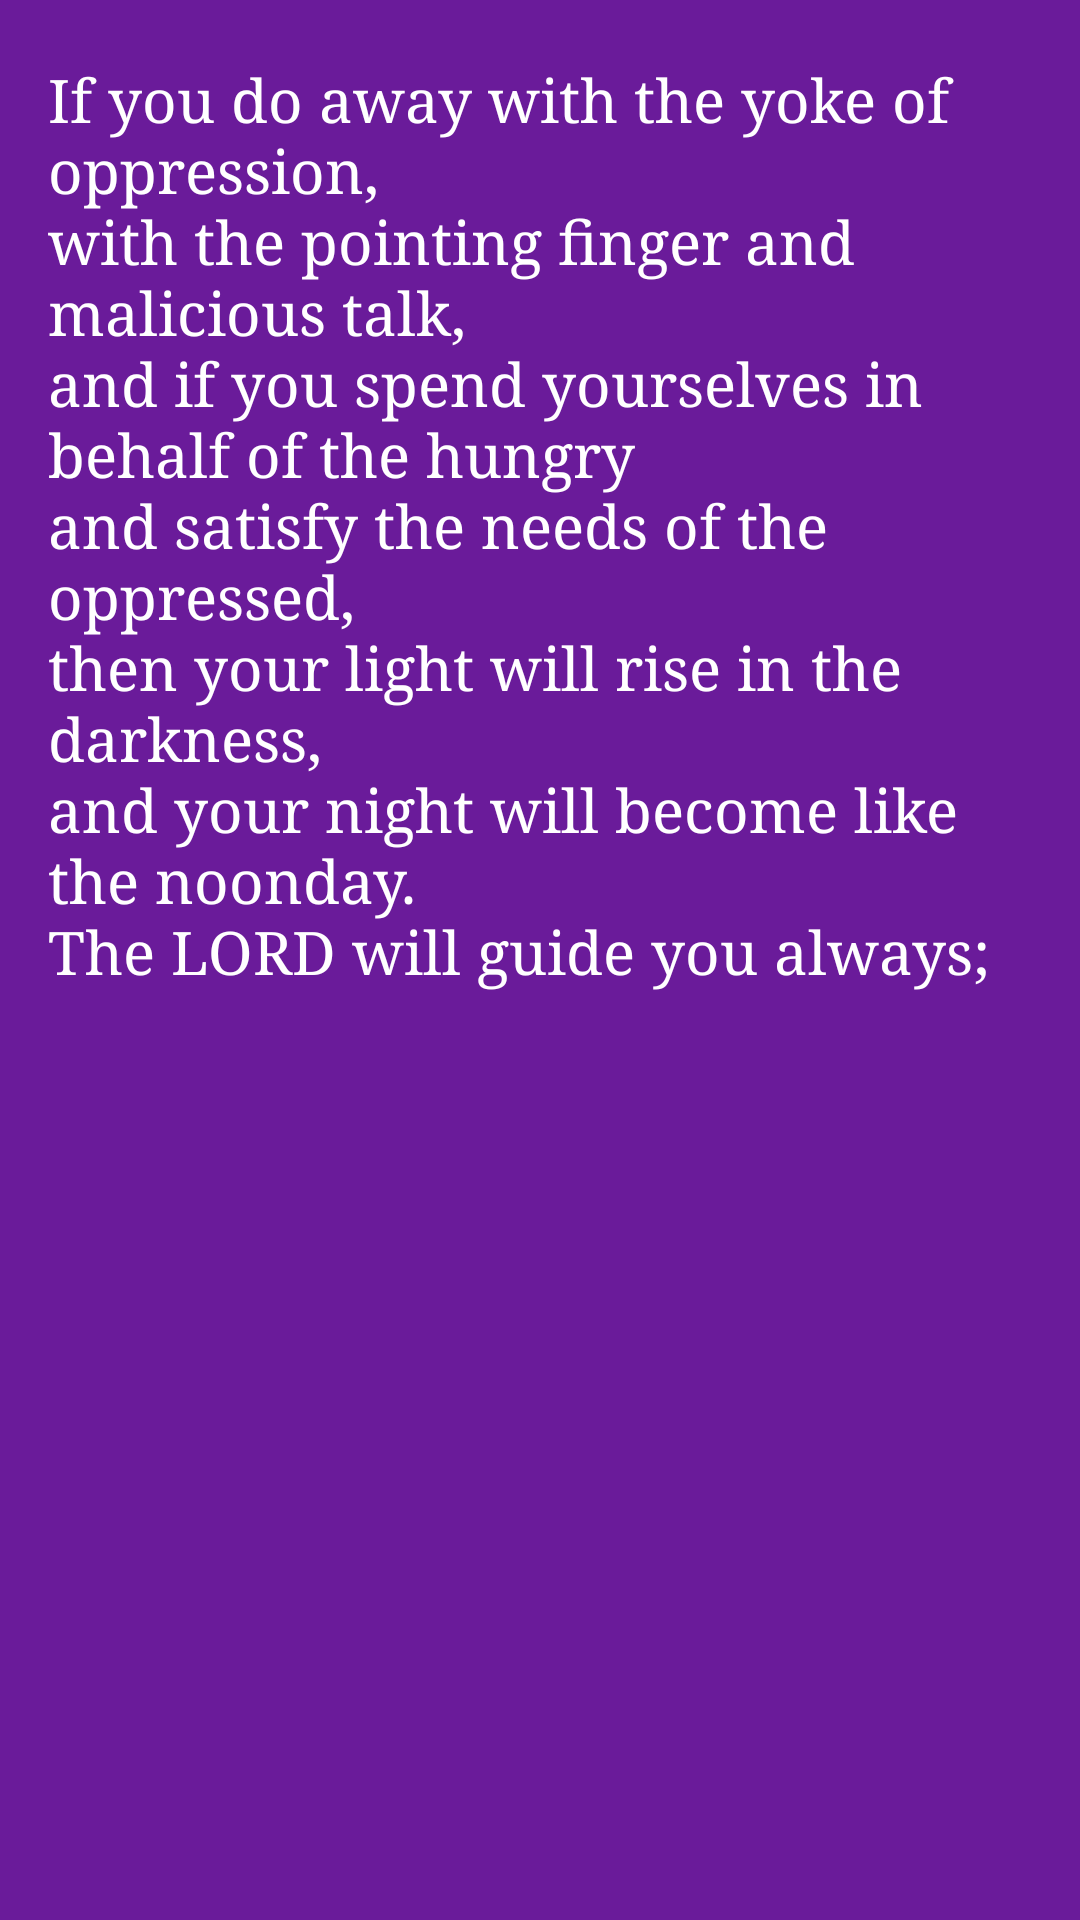

Layout XML and referenced resources for this Android screen:
<!-- AndroidManifest.xml: application theme purple -->
<!-- res/layout/intro_view4.xml -->
<?xml version="1.0" encoding="utf-8"?>
<RelativeLayout xmlns:android="http://schemas.android.com/apk/res/android"
    android:layout_width="match_parent"
    android:layout_height="match_parent"
    android:background="@color/purple800">
    <TextView
        android:layout_width="wrap_content"
        android:layout_height="wrap_content"
        android:layout_marginTop="20dp"
        android:paddingLeft="16dp"
        android:paddingRight="16dp"
        android:text="@string/intro_4"
        android:textColor="@android:color/white"
        android:fontFamily="serif"
        android:textSize="20sp" />
</RelativeLayout>
<!-- resources referenced by this layout -->
<resources>
  <color name="purple800">#6a1b9a</color>
  <string name="intro_4">If you do away with the yoke of oppression,\nwith the pointing finger and malicious talk,\nand if you spend yourselves in behalf of the hungry\nand satisfy the needs of the oppressed,\nthen your light will rise in the darkness,\nand your night will become like the noonday.\nThe LORD will guide you always;</string>
  <style name="purple" parent="Theme.AppCompat.Light.NoActionBar">
          <item name="colorPrimary">@color/colorPrimary</item>
          <item name="colorPrimaryDark">@color/colorPrimaryDark</item>
          <item name="android:navigationBarColor">@android:color/background_dark</item>
      </style>
  <color name="colorPrimary">#3f51b5</color>
  <color name="colorPrimaryDark">#303F9F</color>
</resources>
